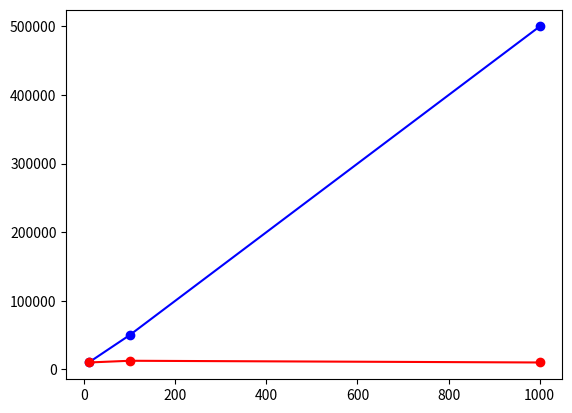

Recreate this plot in Python. (Note: this script raises an exception after producing the figure.)
import matplotlib.pyplot as plt

# in Kbps
F = 10 * 10**6
us = 20 * 1000
dmin = 1000

def client_server(n):
    return max(n*F/us, F/dmin)

def peer_to_peer(n, u):
    return max(F/us, F/dmin, n*F/(us + sum(u)))

if __name__ == '__main__':
    N = [10, 100, 1000]
    u = [200, 600, 1000]
    cs = [client_server(n) for n in N]
    p2p = [peer_to_peer(N[i], [u[i]] * N[i]) for i in range(len(N))]

    plt.plot(N, cs, 'bo')
    plt.plot(N, cs, 'b', label='Client-Server')
    plt.plot(N, p2p, 'ro')
    plt.plot(N, p2p, 'r', label='P2P')
    plt.legend(loc='upper-left')
    plt.title('Minimum Distribution Time for Client-Server vs Peer-to-Peer')
    plt.xlabel('Number of Peers')
    plt.ylabel('Minimum Distribution Time (Kbps)')
    plt.show()
